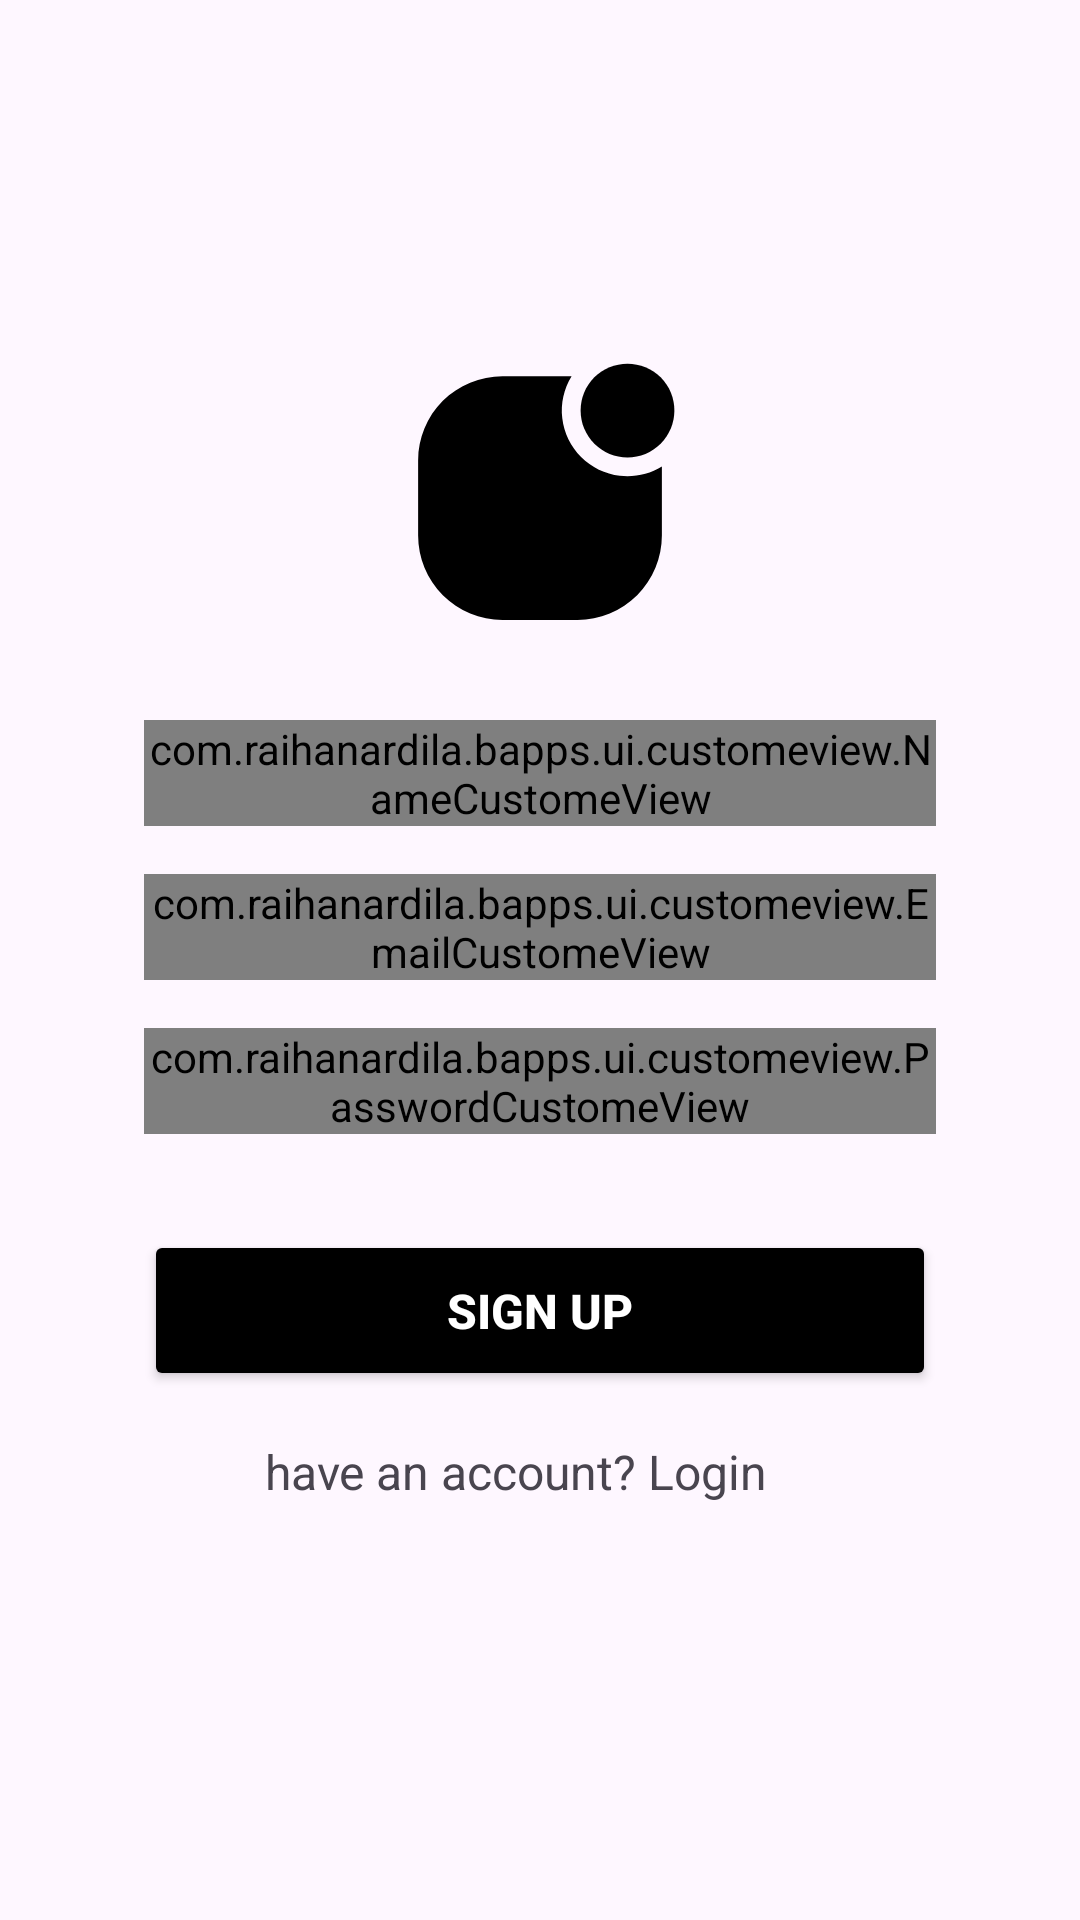

The Android layout XML behind this screen, and the referenced resources:
<!-- AndroidManifest.xml: application theme Theme.BApps -->
<!-- res/layout/fragment_register.xml -->
<?xml version="1.0" encoding="utf-8"?>
<androidx.constraintlayout.widget.ConstraintLayout xmlns:android="http://schemas.android.com/apk/res/android"
    xmlns:app="http://schemas.android.com/apk/res-auto"
    xmlns:tools="http://schemas.android.com/tools"
    android:id="@+id/main"
    android:layout_width="match_parent"
    android:layout_height="match_parent"
    android:padding="16dp"
    tools:context=".ui.auth.RegisterFragment">

    
    <ImageView
        android:id="@+id/logo_image"
        android:layout_width="100dp"
        android:layout_height="100dp"
        android:layout_marginTop="100dp"
        android:contentDescription="@string/Logo"
        android:src="@drawable/iconoir_app_notification_solid"
        app:layout_constraintEnd_toEndOf="parent"
        app:layout_constraintStart_toStartOf="parent"
        app:layout_constraintTop_toTopOf="parent"
        app:layout_constraintVertical_bias="0.2" />

    
    <com.raihanardila.bapps.ui.customeview.NameCustomeView
        android:id="@+id/name_custom_view"
        android:layout_width="0dp"
        android:layout_height="wrap_content"
        android:layout_marginStart="32dp"
        android:layout_marginTop="24dp"
        android:layout_marginEnd="32dp"
        android:hint="@string/name"
        app:layout_constraintEnd_toEndOf="parent"
        app:layout_constraintStart_toStartOf="parent"
        app:layout_constraintTop_toBottomOf="@id/logo_image" />

    
    <com.raihanardila.bapps.ui.customeview.EmailCustomeView
        android:id="@+id/email_custom_view"
        android:layout_width="0dp"
        android:layout_height="wrap_content"
        android:layout_marginStart="32dp"
        android:layout_marginTop="16dp"
        android:layout_marginEnd="32dp"
        android:hint="@string/email"
        app:layout_constraintEnd_toEndOf="parent"
        app:layout_constraintStart_toStartOf="parent"
        app:layout_constraintTop_toBottomOf="@id/name_custom_view" />

    
    <com.raihanardila.bapps.ui.customeview.PasswordCustomeView
        android:id="@+id/password_custom_view"
        android:layout_width="0dp"
        android:layout_height="wrap_content"
        android:layout_marginStart="32dp"
        android:layout_marginTop="16dp"
        android:layout_marginEnd="32dp"
        app:layout_constraintEnd_toEndOf="parent"
        app:layout_constraintStart_toStartOf="parent"
        app:layout_constraintTop_toBottomOf="@id/email_custom_view" />

    
    <Button
        android:id="@+id/register_button"
        android:layout_width="0dp"
        android:layout_height="wrap_content"
        android:layout_marginStart="32dp"
        android:layout_marginTop="32dp"
        android:layout_marginEnd="32dp"
        android:backgroundTint="@color/black"
        android:padding="16dp"
        android:text="@string/register"
        android:textColor="@color/white"
        android:textSize="16sp"
        android:textStyle="bold"
        app:layout_constraintEnd_toEndOf="parent"
        app:layout_constraintStart_toStartOf="parent"
        app:layout_constraintTop_toBottomOf="@id/password_custom_view" />

    
    <ProgressBar
        android:id="@+id/progress_bar"
        android:layout_width="wrap_content"
        android:layout_height="wrap_content"
        android:visibility="gone"
        app:layout_constraintBottom_toBottomOf="parent"
        app:layout_constraintEnd_toEndOf="parent"
        app:layout_constraintStart_toStartOf="parent"
        app:layout_constraintTop_toTopOf="parent" />

    
    <TextView
        android:id="@+id/login_text"
        android:layout_width="wrap_content"
        android:layout_height="wrap_content"
        android:layout_marginTop="16dp"
        android:layout_marginEnd="16dp"
        android:text="@string/have_an_account_login"
        android:textSize="16sp"
        app:layout_constraintEnd_toEndOf="parent"
        app:layout_constraintStart_toStartOf="parent"
        app:layout_constraintTop_toBottomOf="@id/register_button" />

</androidx.constraintlayout.widget.ConstraintLayout>
<!-- resources referenced by this layout -->
<resources>
  <color name="black">#000000</color>
  <color name="white">#FFFFFFFF</color>
  <!-- drawable iconoir_app_notification_solid (drawable) -->
  <vector xmlns:android="http://schemas.android.com/apk/res/android" android:autoMirrored="true" android:height="24dp" android:viewportHeight="24" android:viewportWidth="24" android:width="24dp">
        
      <path android:fillColor="#000000" android:fillType="evenOdd" android:pathData="M15.25,5C15.25,4.005 15.645,3.052 16.348,2.348C17.052,1.645 18.005,1.25 19,1.25C19.995,1.25 20.948,1.645 21.652,2.348C22.355,3.052 22.75,4.005 22.75,5C22.75,5.995 22.355,6.948 21.652,7.652C20.948,8.355 19.995,8.75 19,8.75C18.005,8.75 17.052,8.355 16.348,7.652C15.645,6.948 15.25,5.995 15.25,5Z"/>
        
      <path android:fillColor="#000000" android:fillType="evenOdd" android:pathData="M14.527,2.25C13.908,3.256 13.646,4.441 13.783,5.614C13.921,6.787 14.45,7.879 15.285,8.715C16.121,9.55 17.213,10.079 18.386,10.217C19.559,10.354 20.744,10.092 21.75,9.473V15C21.75,16.79 21.039,18.507 19.773,19.773C18.507,21.039 16.79,21.75 15,21.75H9C7.21,21.75 5.493,21.039 4.227,19.773C2.961,18.507 2.25,16.79 2.25,15V9C2.25,7.21 2.961,5.493 4.227,4.227C5.493,2.961 7.21,2.25 9,2.25H14.527Z"/>
      
  </vector>
  <string name="Logo">Logo</string>
  <string name="email">Email</string>
  <string name="have_an_account_login">have an account? Login</string>
  <string name="name">lullydark</string>
  <string name="register">Sign Up</string>
  <style name="Theme.BApps" parent="Base.Theme.BApps" />
  <style name="Base.Theme.BApps" parent="Theme.Material3.DayNight.NoActionBar">
          
          <item name="colorPrimary">@color/my_light_primary</item>
      </style>
  <color name="my_light_primary">#FFFFFFFF</color>
</resources>
